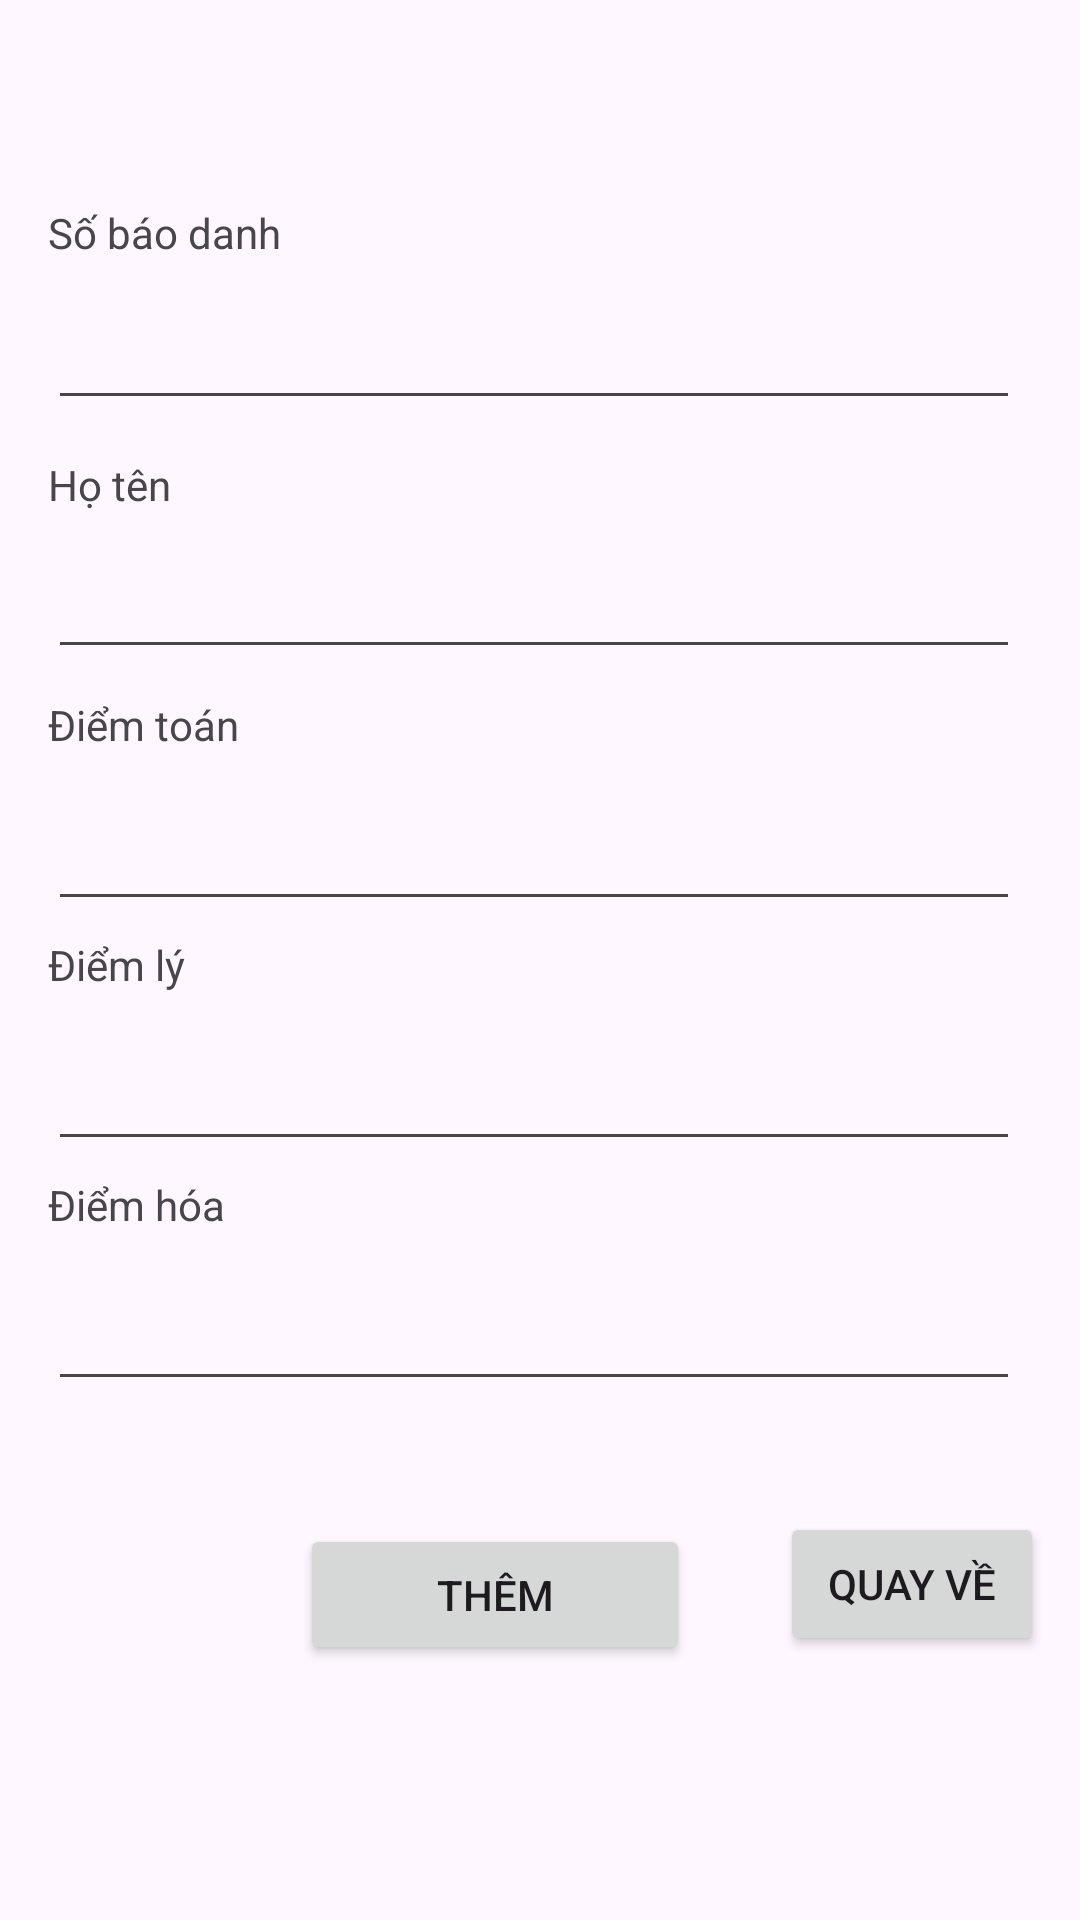

Reconstruct the res/layout file that produces this screen, plus the resources it refers to.
<!-- AndroidManifest.xml: application theme Theme.Ontapandroid -->
<!-- res/layout/chucnang_activity.xml -->
<?xml version="1.0" encoding="utf-8"?>
<androidx.constraintlayout.widget.ConstraintLayout xmlns:android="http://schemas.android.com/apk/res/android"
    xmlns:app="http://schemas.android.com/apk/res-auto"
    xmlns:tools="http://schemas.android.com/tools"
    android:layout_width="match_parent"
    android:layout_height="match_parent">

    <TextView
        android:id="@+id/textView"
        android:layout_width="197dp"
        android:layout_height="25dp"
        android:layout_marginStart="16dp"
        android:layout_marginTop="68dp"
        android:text="Số báo danh"
        app:layout_constraintStart_toStartOf="parent"
        app:layout_constraintTop_toTopOf="parent" />

    <TextView
        android:id="@+id/textView2"
        android:layout_width="197dp"
        android:layout_height="25dp"
        android:layout_marginStart="16dp"
        android:layout_marginTop="152dp"
        android:text="Họ tên"
        app:layout_constraintStart_toStartOf="parent"
        app:layout_constraintTop_toTopOf="parent" />

    <TextView
        android:id="@+id/textView3"
        android:layout_width="197dp"
        android:layout_height="25dp"
        android:layout_marginStart="16dp"
        android:layout_marginTop="232dp"
        android:text="Điểm toán"
        app:layout_constraintStart_toStartOf="parent"
        app:layout_constraintTop_toTopOf="parent" />

    <Button
        android:id="@+id/btnthem"
        android:layout_width="130dp"
        android:layout_height="47dp"
        android:layout_marginStart="100dp"
        android:layout_marginTop="508dp"
        android:text="Thêm"
        app:layout_constraintStart_toStartOf="parent"
        app:layout_constraintTop_toTopOf="parent" />

    <Button
        android:id="@+id/btnback"
        android:layout_width="wrap_content"
        android:layout_height="wrap_content"
        android:layout_marginStart="260dp"
        android:layout_marginTop="504dp"
        android:text="Quay về"
        app:layout_constraintStart_toStartOf="parent"
        app:layout_constraintTop_toTopOf="parent" />

    <EditText
        android:id="@+id/ettsobaodanh"
        android:layout_width="324dp"
        android:layout_height="47dp"
        android:layout_marginStart="16dp"
        android:ems="10"
        android:inputType="text"

        app:layout_constraintStart_toStartOf="parent"
        app:layout_constraintTop_toBottomOf="@+id/textView" />

    <EditText
        android:id="@+id/ettHoten"
        android:layout_width="324dp"
        android:layout_height="47dp"
        android:layout_marginStart="16dp"
        android:layout_marginTop="176dp"
        android:ems="10"
        android:inputType="text"

        app:layout_constraintStart_toStartOf="parent"
        app:layout_constraintTop_toTopOf="parent" />

    <EditText
        android:id="@+id/ettDiemLy"
        android:layout_width="324dp"
        android:layout_height="47dp"
        android:layout_marginStart="16dp"
        android:layout_marginTop="340dp"
        android:ems="10"
        android:inputType="text"

        app:layout_constraintStart_toStartOf="parent"
        app:layout_constraintTop_toTopOf="parent" />

    <TextView
        android:id="@+id/textView4"
        android:layout_width="197dp"
        android:layout_height="25dp"
        android:layout_marginStart="16dp"
        android:layout_marginTop="312dp"
        android:text="Điểm lý"
        app:layout_constraintStart_toStartOf="parent"
        app:layout_constraintTop_toTopOf="parent" />

    <EditText
        android:id="@+id/ettDiemToan"
        android:layout_width="324dp"
        android:layout_height="47dp"
        android:layout_marginStart="16dp"
        android:layout_marginTop="260dp"
        android:ems="10"
        android:inputType="text"
        app:layout_constraintStart_toStartOf="parent"
        app:layout_constraintTop_toTopOf="parent" />

    <EditText
        android:id="@+id/ettDiemHoa"
        android:layout_width="324dp"
        android:layout_height="47dp"
        android:layout_marginStart="16dp"
        android:layout_marginTop="420dp"
        android:ems="10"
        android:inputType="text"

        app:layout_constraintStart_toStartOf="parent"
        app:layout_constraintTop_toTopOf="parent" />

    <TextView
        android:id="@+id/textView5"
        android:layout_width="197dp"
        android:layout_height="25dp"
        android:layout_marginStart="16dp"
        android:layout_marginTop="392dp"
        android:text="Điểm hóa"
        app:layout_constraintStart_toStartOf="parent"
        app:layout_constraintTop_toTopOf="parent" />
</androidx.constraintlayout.widget.ConstraintLayout>
<!-- resources referenced by this layout -->
<resources>
  <style name="Theme.Ontapandroid" parent="Base.Theme.Ontapandroid" />
  <style name="Base.Theme.Ontapandroid" parent="Theme.Material3.DayNight.NoActionBar">
          
          
      </style>
</resources>
